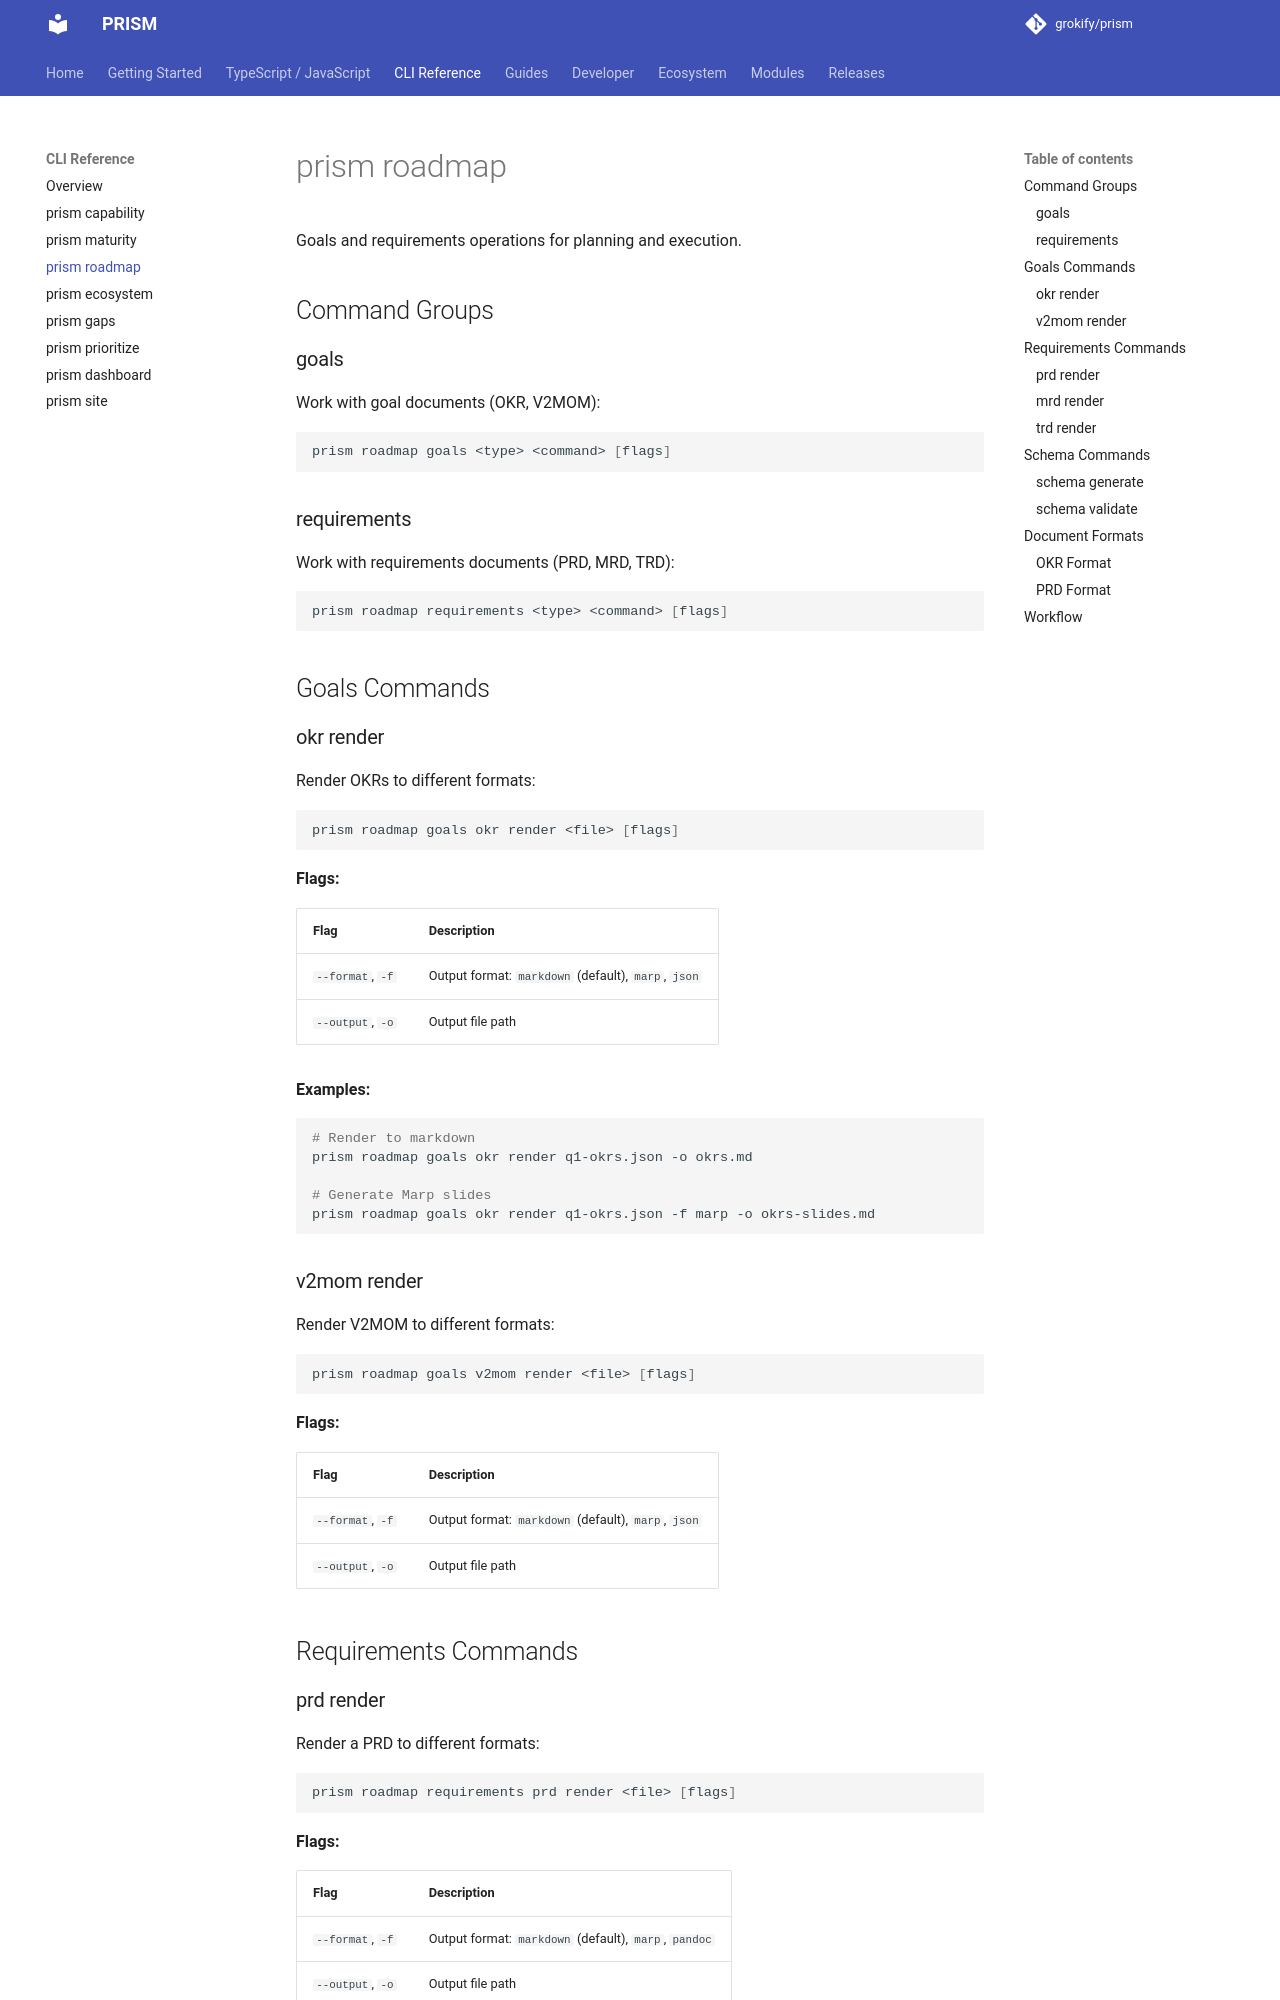

repository: grokify/prism · page: cli/roadmap/index.html · generator: mkdocs

# prism roadmap

Goals and requirements operations for planning and execution.

## Command Groups

### goals

Work with goal documents (OKR, V2MOM):

```bash
prism roadmap goals <type> <command> [flags]
```

### requirements

Work with requirements documents (PRD, MRD, TRD):

```bash
prism roadmap requirements <type> <command> [flags]
```

## Goals Commands

### okr render

Render OKRs to different formats:

```bash
prism roadmap goals okr render <file> [flags]
```

**Flags:**

| Flag | Description |
|------|-------------|
| `--format`, `-f` | Output format: `markdown` (default), `marp`, `json` |
| `--output`, `-o` | Output file path |

**Examples:**

```bash
# Render to markdown
prism roadmap goals okr render q1-okrs.json -o okrs.md

# Generate Marp slides
prism roadmap goals okr render q1-okrs.json -f marp -o okrs-slides.md
```

### v2mom render

Render V2MOM to different formats:

```bash
prism roadmap goals v2mom render <file> [flags]
```

**Flags:**

| Flag | Description |
|------|-------------|
| `--format`, `-f` | Output format: `markdown` (default), `marp`, `json` |
| `--output`, `-o` | Output file path |

## Requirements Commands
